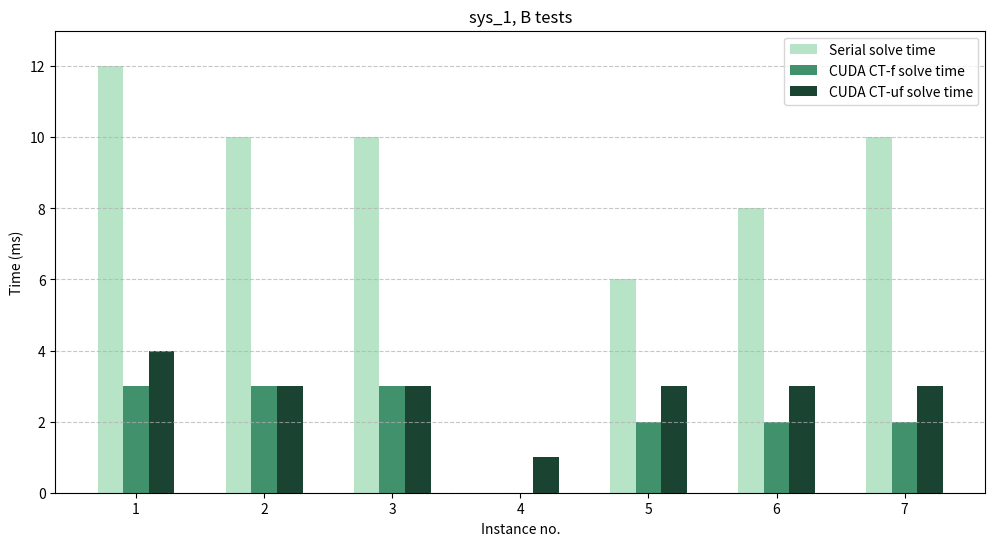
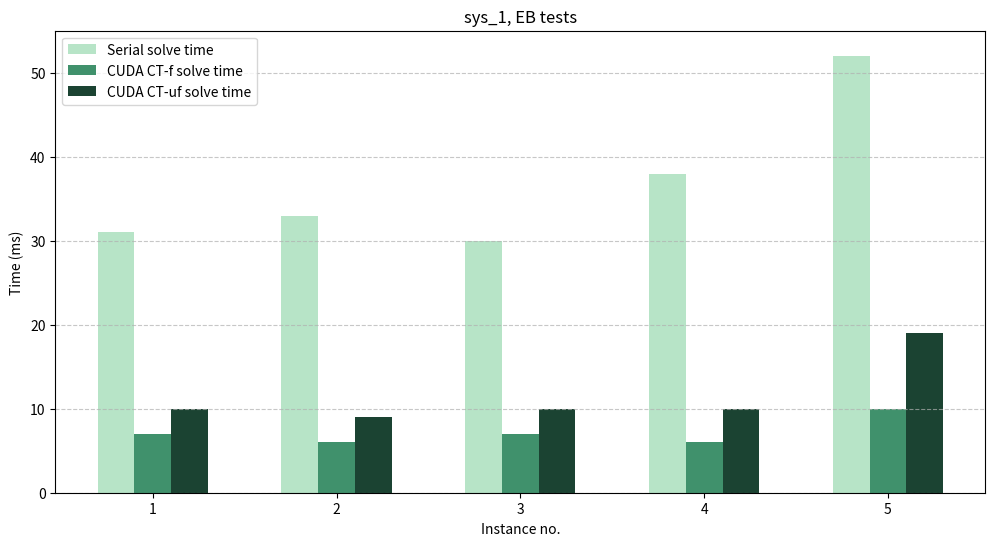
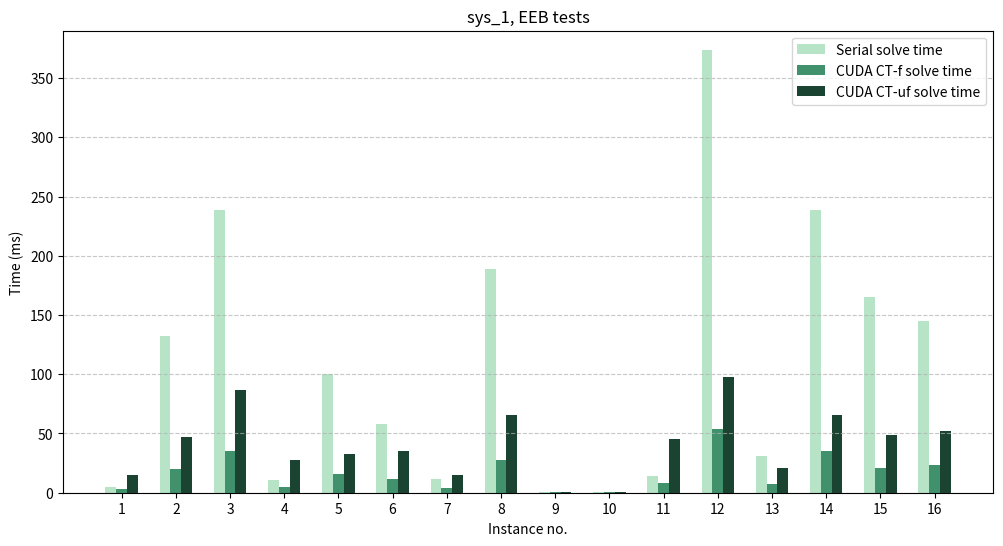

Source code (Python) for these figures, in order:
import os
import re
import matplotlib.pyplot as plt
import numpy as np  

sys="sys_1"
def plot_sequences(seq1, seq2, seq3, diagram_name, type,maxVal):
    global sys
    x = np.arange(len(seq1))  # Generate x positions
    width = 0.2  # Adjust width to fit 3 bars in a group

    plt.figure(figsize=(12, 6))

    # Shifting the bars properly to align them in a group
    plt.bar(x - width, seq1, width, color='#b7e4c7', label='Serial solve time')
    plt.bar(x, seq2, width, color='#40916c', label='CUDA CT-f solve time')
    plt.bar(x + width, seq3, width, color='#1b4332', label='CUDA CT-uf solve time')

    # Show only INTEGER NUMBERS on the X axis
    plt.ylim(0, maxVal)
    plt.xticks(x, map(lambda i: i + 1, range(len(seq1))))
    plt.xlabel("Instance no.")
    plt.ylabel("Time (ms)")
    plt.title(sys+", "+type+" tests")
    plt.legend()
    plt.grid(axis='y', linestyle='--', alpha=0.7)

    plt.savefig(diagram_name, dpi=300, bbox_inches="tight")  
    print(f"Plot saved as {diagram_name}")

b_serial=[12, 10, 10, 0, 6, 8, 10]
b_ctf=[3, 3, 3, 0, 2, 2, 2]
b_ctuf=[4, 3, 3, 1, 3, 3, 3]
plot_sequences(b_serial,  b_ctf, b_ctuf, "SAT_B.png","B",13)

eb_serial=[31, 33, 30, 38, 52]
eb_ctf=[ 7, 6, 7, 6, 10]
eb_ctuf=[10, 9, 10, 10, 19]
plot_sequences(eb_serial, eb_ctf,eb_ctuf, "SAT_EB.png","EB",55)

eeb_serial=[5, 132, 239, 11, 100, 58, 12, 189, 1, 1, 14, 374, 31, 239, 165, 145]
eeb_ctf=[3, 20, 35, 5, 16, 12, 4, 28, 1, 1, 8, 54, 7, 35, 21, 23]
eeb_ctuf=[ 15, 47, 87, 28, 33, 35, 15, 66, 1, 1, 45, 98, 21, 66, 49, 52]
plot_sequences(eeb_serial, eeb_ctf, eeb_ctuf,  "SAT_EEB.png","EEB",390)
